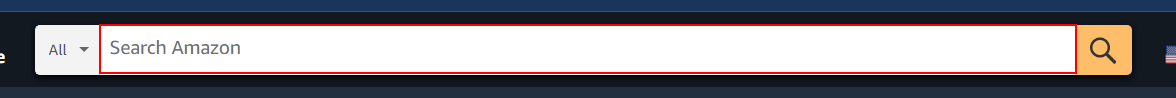
Task: RPA Lesson2 from Ex1.0 to Ex4.0
Workflow: Ex4

Step 1: type "iPhone" into the text box 'twotabsearchtextbox'

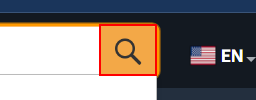
Step 2: click on the text box 'nav-search-submit-button'
